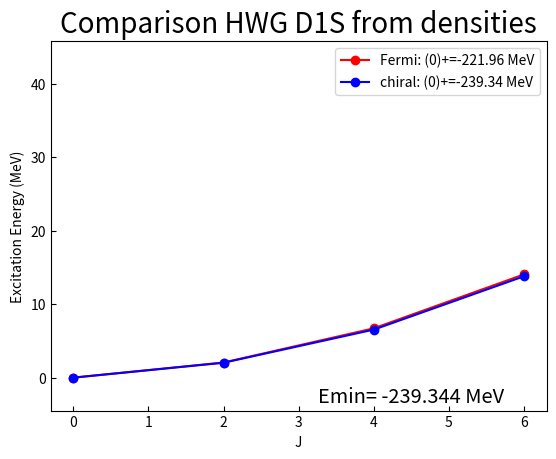
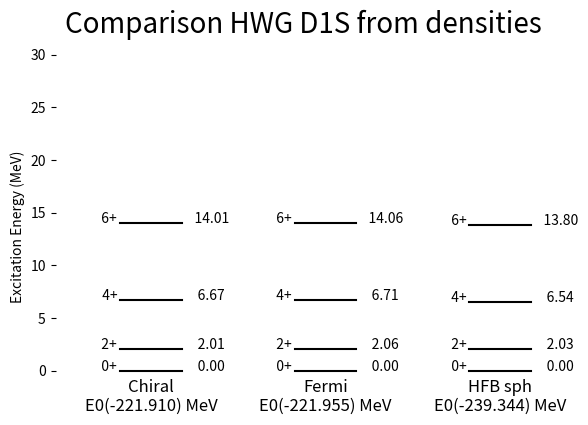

Source code (Python) for these figures, in order:
'''
Created on 13 sept 2023

@author: delafuente
'''

try:
    import matplotlib.pyplot as plt
    MATPLOTLIB_INSTALLED = True
except Exception:
    MATPLOTLIB_INSTALLED = False
    print("WARNING :: Matplotlib not installed. Do not evaluate plot modules.")

import os
from copy import copy, deepcopy
import collections

_BASE_CLS_ATTRS = {
    '_horizontal_margin' : -0.07,
    '_vertical_margin'   : -0.07,
    'title_size'    : 0.1,
    'subtitle_size' : 0.05,
    'LINE_SIZE'     : 10,
    'DECIMALS_ENER' : 3,
    'FONTSIZE_SUBTITLES' : 'x-large',
    'line_box_size'         : 0.6,
    'energy_value_size'     : 0.35,
    'j_pi_label_size'       : 0.15,
    'neck_horizontal_size'  : 0.2, ## of the level_line box
    }

class _BaseLevelGraph(object):
    
    """
    Abstract class for the development of a single level scheme, de
    """
    
    _horizontal_margin = -0.07
    _vertical_margin   = -0.07
    
    title_size = 0.1
    subtitle_size = 0.05
    
    LINE_SIZE     = 10
    DECIMALS_ENER = 3
    FONTSIZE_SUBTITLES = 'x-large'
    
    line_box_size     = 0.6
    energy_value_size = 0.35
    j_pi_label_size   = 0.15
    
    neck_horizontal_size = 0.2 ## of the level_line box
    
    @classmethod
    def resetClassAttributes(cls):
        for attr_, default_ in _BASE_CLS_ATTRS.items():
            setattr(cls, attr_, default_)
        
    
    def __init__(self, title='', *args, **kwargs):
        
        self._data_energy = []     # Fundamental (absolute) energies
        self._data_exc_energy = [] # Save the relative energies
        self._data_angMom = []
        self._data_parity = []
        self._graph_x = []       # coordinate x for the level segment for each E
        self._graph_y = []       # coordinate y for the level segment for each E
        
        self._scopeJbypar = {'+': [], '-': []}
        self.Emin = None
        self.Emax = None
        
        self._coords_subtitle = []
        self.title = 'BTitle'
        
        if title:
            self.title = str(title)
    
    @property 
    def n_levels(self):
        return len(self._data_energy)
    
    def setData(self):
        """ 
        Process to filter or get the data for the levels (Parity, J, excit, ...)
        """
        raise BaseException("Abstract Method, implement me!")
    
    def render_box(self, pyplot_obj, print_excit_energies=False):
        """ Define what to plot and matplotlib orders (legends, grids ...)"""
        raise BaseException("Abstract Method, implement me!")
    
    def _update_Jpar_scope(self):
        """  Update the range of states 
        example :: par = { +:[0, 2 ,4 ,6], -:[1, 3, 5]}"""
        
        for i, j in enumerate(self._data_angMom):
            par = self._data_parity[i]
            if not j in self._scopeJbypar[par]:
                self._scopeJbypar[par].append(j)
                self._scopeJbypar[par] = sorted(self._scopeJbypar[par])
            

class EnergyLevelGraph(_BaseLevelGraph):
    
    """
    Graphs for Energy vs J and parity.
    example:
       6+ ____ 5.16
       
       4+ ____ 3.66
       6+ ____ 2.36
       
       0+ ____ 0.00
    
    """
    
    def setData(self, levels_data, program=None):
        
        ## if program == 'taurus_hwg':      select methods of processing
        
        ## Reset data if called.
        self._data_angMom = []
        self._data_energy = []
        self._data_angMom = []
        self._graph_x = []
        self._graph_y = []
        self._coords_subtitle = ()
        
        for line in levels_data.split('\n'):
            if len(line) == 0: continue
            
            args = line.strip().split()
            
            self._data_angMom.append(int(args[0]))
            self._data_parity.append(args[1])
            self._data_energy.append(float(args[3]))
        
        self.Emin = min(self._data_energy)
        self.Emax = max(self._data_energy)
        
        for i, ener in enumerate(self._data_energy):
            self._data_exc_energy.append(ener - self.Emin)
        
        ## sort by energy (required for stacking the labels)
        for i in range(len(self._data_energy)-1):
            
            for j in range(len(self._data_energy) - i -1):
                
                e_j = copy(self._data_energy[j])
                j_j = copy(self._data_angMom[j])
                p_j = copy(self._data_parity[j])
                eej = copy(self._data_exc_energy[j])
                
                e_i = copy(self._data_energy[j+1])
                j_i = copy(self._data_angMom[j+1])
                p_i = copy(self._data_parity[j+1])
                eei = copy(self._data_exc_energy[j+1])
                
                if e_j > e_i:
                    self._data_energy[j+1] = e_j
                    self._data_angMom[j+1] = j_j
                    self._data_parity[j+1] = p_j
                    self._data_exc_energy[j+1] = eej
                    
                    self._data_energy[j] = e_i
                    self._data_angMom[j] = j_i
                    self._data_parity[j] = p_i
                    self._data_exc_energy[j] = eei
        
        self._update_Jpar_scope()
    
    def render_box(self, plt_ax, print_excit_energies=False):
        """
        Takes an pyplot_axes object and append the values for the data
        """
        if print_excit_energies:
            ener_list_selected = self._data_exc_energy
        else:
            ener_list_selected = self._data_energy
        
        format_e = " {:>+6.%df}" % self.DECIMALS_ENER
        if print_excit_energies:
            format_e = " {:>8.%df}" % self.DECIMALS_ENER
            
        for i, ener_i in enumerate(ener_list_selected):
            
            x1, x2, x3, x4 = self._graph_x[i]
            y1, y2, y3, y4 = self._graph_y[i]
            
            en_str = format_e.format(ener_i)
            jp_str = " {:2}{:1} ".format(self._data_angMom[i], 
                                       self._data_parity[i])
            
            plt_ax.annotate(jp_str, xy=(x1, y1),
                            horizontalalignment='right')
            plt_ax.plot(self._graph_x[i], self._graph_y[i], 'k')
            plt_ax.annotate(en_str, xy=(x4, y4))
        
        #print the title beneath
        title_str = self.title
        if print_excit_energies:
            title_str += "\nE0({:+5.3f}) MeV".format(self._data_energy[0])
        plt_ax.annotate(title_str, xy=self._coords_subtitle, 
                        fontsize=self.FONTSIZE_SUBTITLES,
                        horizontalalignment='center')
        
    
    def add_graph_x(self, x_tuple):
        assert len(x_tuple) == 4, "Invalid x tuple"
        self._graph_x.append([*x_tuple, ])
    
    def add_graph_y(self, y_tuple):
        assert len(y_tuple) == 4, "Invalid y tuple"
        self._graph_y.append([*y_tuple, ])



class EnergyByJGraph(EnergyLevelGraph):
    
    """ 
    Import and organize the results by energy, J and excitation collections
    """
    def __init__(self, title='', *args, **kwargs):
        super(EnergyByJGraph, self).__init__(title=title, *args, **kwargs)
        
        self._surface_bypar : dict = None
        
    def setData(self, levels_data, program=None):
        
        ## Import and sort the data
        EnergyLevelGraph.setData(self, levels_data, program=program)
        
        ## Organize by J and P
        surface_bypar= {'+': [], '-': [],}
        
        for i, e_i in enumerate(self._data_energy):
            j_i = self._data_angMom[i]
            p_i = self._data_parity[i]
            element_ = (j_i, e_i)
            
            if surface_bypar[p_i].__len__() == 0:
                surface_bypar[p_i].append( [element_, ] )
            else:
                ## Append to a previous excitation collection, or create one.
                found_, skip_ = False, False
                for jj in range(len(surface_bypar[p_i])):
                    if skip_: continue
                    
                    if j_i in list(zip(*surface_bypar[p_i][jj]))[0]:
                        found_ = True
                    else:
                        surface_bypar[p_i][jj].append( element_ )
                        skip_ = True      ## jj might not be the last collection 
                
                if found_ and (not skip_):
                    surface_bypar[p_i].append( [element_ , ] )
        
        for p in '+-':
            if len(surface_bypar[p]) == 0:
                del surface_bypar[p]
        self._surface_bypar = surface_bypar
        self._update_Jpar_scope()
    

    def render_box(self, plt_ax, color=''):
        
        _LS_MK = 'o*vx+d^>s<hDPX'*2
        for par, values_ in self._surface_bypar.items():
            for i, exc_col in enumerate(values_):
                # NOTE:: This is to align the branch from left to right
                exc_col = dict(exc_col)
                exc_col = collections.OrderedDict(sorted(exc_col.items()))
                exc_col = [(x,y) for x, y  in exc_col.items()]
                
                x, y = list(zip(*exc_col))
                
                if i == 0:
                    label_ = '{}: ({}){}={:4.2f} MeV'.format(self.title, i, par,
                                                            self.Emin)
                else:
                    label_ = '{}: ({}){}'.format(self.title, i, par)
                    
                
                plt_ax.plot(x, y, '{}{}'.format(color, _LS_MK[i]),
                            linestyle='dashed' if i>0 else '-',
                            label = label_)
                # plt_ax.annotate(en_str, xy=(x4, y4))
        
        #print the title beneath
        title_str = self.title
        # plt_ax.annotate(title_str, xy=self._coords_subtitle, 
        #                 fontsize=self.FONTSIZE_SUBTITLES,
        #                 horizontalalignment='center')
        
    def add_graph_x(self, x_tuple):
        raise Exception("This method cannot be used for this class .")
    
    def add_graph_y(self, y_tuple):
        # self._graph_y.append(*y_tuple )
        raise Exception("This method cannot be used for this class .")
        
class TransitionalLevelGraph(_BaseLevelGraph):
    pass


#===============================================================================
# IMAGE GENERATOR AND MANAGEING
#===============================================================================

class BaseLevelContainer(object):
    '''
    Combine one or more Level Objects, to be defined after the construction
    '''
    RELATIVE_PLOT  = False  ## Plots the difference, with respect to the min.
    VERT_TEXT_CONV = None   ## Parameter to define the proper stack E value boxes
    E_BOX_UNIT_HEIGHT = None
    
    ONLY_PAIRED_STATES = False  ## Only show groups of states linked for the sigma
    MAX_NUM_OF_SIGMAS  = 99     ## Limit the number of sigma-excitations to show. 

    def __init__(self):
        '''
        Constructor
        '''
        self.number_of_levels = 0
        self._levelGraphs = []
        self._levelData   = []
        self._levelTitles = []
        self._fundamental_energies = [] # to set the 0 for the relative plotting
        
        self._maxEner = -999999.9
        self._minEner =  999999.9
        
        self._maxHeight = self._maxEner
        self._minHeight = self._minEner
        
        self._LX_box  = 10.0 # (arbitrary)
        self._LXmax   = self._LX_box 
        
        self.global_title = ''
        self._fig  = None
        
    def add_LevelGraph(self, level_object: _BaseLevelGraph, title = ''):
        """
        Introduce a _BaseLevelGraph derived object, already with its data.
        The method implements rules to check, gather information and store.
        
        :level_object is a data-level element to be render
        :title will set a Title label bellow or above the level column
        """
        
        self._levelGraphs.append(level_object)
        self._levelTitles.append(title)
        
        self._minEner = min(self._minEner, level_object.Emin)
        self._maxEner = max(self._maxEner, level_object.Emax)
        
        ## TODO: register the maximum / minimum energies
        fund_ener = level_object.Emin
        self._fundamental_energies.append(fund_ener)
        
        if len(self._levelGraphs) > 1:
            self._LXmax += self._LX_box
        

    def plot(self,export_filename=False, figaspect=None):
        
        ## TODO: set the top and lower bounds of X and Y, 
        ## (in case of overlaping levels)
        if len(self._levelGraphs) > 2:
            Nlev = len(self._levelGraphs)
            _BaseLevelGraph._horizontal_margin *= 0.7 * Nlev
            # _BaseLevelGraph.neck_horizontal_size /= 0.5 * Nlev
            _BaseLevelGraph.DECIMALS_ENER = 2 if Nlev < 4 else 1
            _BaseLevelGraph.FONTSIZE_SUBTITLES = 'large'
            
        self._setLevelBoundsAndCoordinates()
        
        self._renderLevelGraphs(figaspect=figaspect)
        
        if export_filename:
            export_filename.replace(".pdf", "")
            self._fig.savefig(export_filename + '.pdf')
    
    def _filterStatesForThisLevelObject(self, lev_obj : _BaseLevelGraph):
        """
        Conditions to count and append states in the plot
        """
        indx_groups = {'+': [], '-': []}
        indx_j_stored = []
        
        for par1 in ('+', '-'):
            for jj in lev_obj._scopeJbypar[par1]:
                k = 0
                for i, j in enumerate(lev_obj._data_angMom):
                    par = lev_obj._data_parity[i]
                    if (j!=jj) or (i in indx_j_stored) or (par!=par1): continue
                    
                    indx_j_stored.append(i)
                    if ((j == lev_obj._scopeJbypar[par1][0]) 
                        or (k >= len(indx_groups[par]))):
                        indx_groups[par].append([])
                    indx_groups[par][k].append(i)
                    k += 1
        ## FILTERS for the number and set of E(J) curves
        count_sigmas_par = {'+': 0, '-': 0}
        sigmas_to_rm = []
        for par, sigma_indx in indx_groups.items():
            
            for i in range(len(sigma_indx)):
                if self.ONLY_PAIRED_STATES:
                    if len(sigma_indx[i]) != len(lev_obj._scopeJbypar[par]):
                        sigmas_to_rm += sigma_indx[i]
                        continue
                
                count_sigmas_par[par] += 1  
                if count_sigmas_par[par] > self.MAX_NUM_OF_SIGMAS:
                    sigmas_to_rm += sigma_indx[i]
            
        for i in sorted(sigmas_to_rm, reverse=True):
            _ = lev_obj._data_angMom.pop(i)
            _ = lev_obj._data_energy.pop(i)
            _ = lev_obj._data_parity.pop(i)
            _ = lev_obj._data_exc_energy.pop(i)
        
    
    def _setLevelBoundsAndCoordinates(self):
        """
        From the levels in the data, calculate the box size to put the energy
        and J-p value considering the stacking.
        Also the global tops for the margins
        """
        y_max = self._maxHeight
        y_min = self._minHeight
        
        ## conversion fontsize = 10 / MeV range
        if not self.VERT_TEXT_CONV:
            if not self.E_BOX_UNIT_HEIGHT:
                n = min([lev_obj.n_levels for lev_obj in self._levelGraphs])
                self.E_BOX_UNIT_HEIGHT = min(0.03, 
                                             (self._maxEner - self._minEner)/n)
            
            self.VERT_TEXT_CONV = (self._maxEner - self._minEner)\
                                         * self.E_BOX_UNIT_HEIGHT    #0.05
        
        lev_obj : _BaseLevelGraph = None
        
        for i, lev_obj in enumerate(self._levelGraphs):
            self._filterStatesForThisLevelObject(lev_obj)
            
            lev_box_x = self._LX_box * (1 + 2*lev_obj._horizontal_margin)
            # NOTE: (horizontal margin is negative)
            lev_e_x = lev_box_x * (1 - lev_obj.j_pi_label_size
                                     - lev_obj.energy_value_size)
            # Reference for the box
            x_b = (i + lev_obj._horizontal_margin) * self._LX_box
            
            if self.RELATIVE_PLOT:
                y_max = max(y_max, lev_obj.Emax - lev_obj.Emin)
                y_min = min(y_min, 0.0)
                
                y_stack = lev_obj._data_exc_energy[0]
                list_lev_select = lev_obj._data_exc_energy
                
            else:
                y_max = max(y_max, lev_obj.Emax)
                y_min = min(y_min, lev_obj.Emin)
                
                y_stack = lev_obj.Emin
                list_lev_select = lev_obj._data_energy
                
            for indx, ener_i in enumerate(list_lev_select):
                
                # Segment points: x1-x2 (left neck) x2-x3 (h line) x3-x5 (r.neck)
                x1 = x_b + lev_obj.j_pi_label_size * lev_box_x
                x4 = x1  + lev_e_x
                x2 = x1  + lev_obj.neck_horizontal_size * lev_e_x
                x3 = x4  - lev_obj.neck_horizontal_size * lev_e_x
                
                lev_obj.add_graph_x([x1, x2, x3, x4])
                # TODO: do the stack for the y values 
                
                if indx > 0:
                    y_stack += self.VERT_TEXT_CONV
                    if ener_i > y_stack:
                        y_stack = ener_i
                
                lev_obj.add_graph_y([y_stack, ener_i, ener_i, y_stack] )
                # Update the y max for the stack
                y_max   = max(y_max, y_stack)
            
            #self._levelGraphs[i] = lev_obj
            
        # Final global range of the y AXES
        self._maxHeight = y_max
        self._minHeight = y_min
        
        y_range = abs(y_max - y_min)
        
        for i, lev_obj in enumerate(self._levelGraphs):
            x_sub = (lev_obj._graph_x[0][3] + lev_obj._graph_x[0][0]) / 2
            y_sub = self._minHeight + 2 * y_range * lev_obj._vertical_margin
            lev_obj._coords_subtitle = (x_sub, y_sub) # x1, loower y
            
            #self._levelGraphs[i] = lev_obj
        
    
    def _renderLevelGraphs(self, figaspect=(6.4, 4.8)):
        ax_ : plt.Axes = None
        _fig, ax_ = plt.subplots(figsize=figaspect)
        
        ## TODO: Iterate for render all the level positions
        level_obj : _BaseLevelGraph = None
        for indx_, level_obj in enumerate(self._levelGraphs):
            level_obj.render_box(ax_, print_excit_energies=self.RELATIVE_PLOT)
        
        # Remove axis bars and x labels
        ax_.spines['right'] .set_visible(False)
        ax_.spines['top']   .set_visible(False)
        ax_.spines['left']  .set_visible(False)
        ax_.spines['bottom'].set_visible(False)
        
        # plt.xticks(visible=False)
        ax_.set_xticklabels([])
        ax_.set_xticks([])
        
        # Set tops and units for the x axis
        y_range = 2 * abs(self._maxHeight - self._minHeight)
        ax_.set_ylim(self._minHeight + y_range * level_obj._vertical_margin, 
                     self._maxHeight - y_range * level_obj._vertical_margin)
        
        x_lims  = ax_.get_xlim()
        x_range = (x_lims[1] - x_lims[0]) / len(self._levelGraphs)
        x_range *= 2 * self._levelGraphs[0]._horizontal_margin
        ax_.set_xlim(x_lims[0] + x_range,  x_lims[1])
        
        ax_.set_title(self.global_title, fontdict={'fontfamily' : 'sans-serif',
                                                   'fontsize' : 20,})
        ax_.set_ylabel('Energy (MeV)')
        if self.RELATIVE_PLOT:
            plt.ylabel('Excitation Energy (MeV)')
        
        self._fig = _fig
        plt.show()
        
#===============================================================================
# MAIN (examples)
#===============================================================================



class JLevelContainer(BaseLevelContainer):
    
    """ 
    Plot to present the levels by the J in the x axis, (representing rotational 
    bands).
    """
    
    def _setLevelBoundsAndCoordinates(self):
        
        """
        From the levels in the data, calculate the box size to put the energy
        and J-p value considering the stacking.
        Also the global tops for the margins
        """
        y_max = self._maxHeight
        y_min = self._minHeight
        
        ## conversion fontsize = 10 / MeV range
        if not self.VERT_TEXT_CONV:
            self.VERT_TEXT_CONV = (self._maxEner - self._minEner) * 0.05
        
        lev_obj : EnergyByJGraph = None
        
        if self.RELATIVE_PLOT:
            y_max = self._maxEner - self._minEner
            y_min = 0.0
        else:
            for i, lev_obj in enumerate(self._levelGraphs):
                y_max = max(y_max, lev_obj.Emax)
                y_min = min(y_min, lev_obj.Emin)
        
        self._maxHeight = y_max
        self._minHeight = y_min
        
        ## Arange
        if not self.RELATIVE_PLOT: 
            return 
        
        for i, lev_obj in enumerate(self._levelGraphs):
            
            count_sigmas_par = {'+': 0, '-': 0}
            for par, jener in lev_obj._surface_bypar.items():
                
                sigmas_to_rm = []
                for i in range(len(jener)):
                    
                    if not self.RELATIVE_PLOT:
                        new_ = [(vls[0], vls[1] - self._minEner) for vls in jener[i]]
                    else:
                        new_ = [(vls[0], vls[1] - lev_obj.Emin) for vls in jener[i]]
                    
                    ## FILTERS for the number and set of E(J) curves
                    if self.ONLY_PAIRED_STATES:
                        if len(jener[i]) != len(lev_obj._scopeJbypar[par]):
                            sigmas_to_rm.append(i)
                            continue
                    count_sigmas_par[par] += 1  
                    if count_sigmas_par[par] > self.MAX_NUM_OF_SIGMAS:
                        sigmas_to_rm.append(i)
                        continue
                    
                    lev_obj._surface_bypar[par][i] = deepcopy(new_)
                
                for i in sorted(sigmas_to_rm, reverse=True):
                    _ = lev_obj._surface_bypar[par].pop(i)
                
    
    def _renderLevelGraphs(self, figaspect= plt.rcParams["figure.figsize"]):
        
        ax_ : plt.Axes = plt.subplot()
        
        ## TODO: Iterate for render all the level positions
        level_obj : _BaseLevelGraph = None
        COLORS_ = 'rbgkcmpy'
        x_range = 0
        for indx_, level_obj in enumerate(self._levelGraphs):
            level_obj.render_box(ax_, color=COLORS_[indx_])
            
            x_r = max(level_obj._data_angMom) - min(level_obj._data_angMom)
            x_range = max(x_r, x_range) if indx_>0 else x_r
        
        ax_.tick_params(axis="y",direction="in")
        ax_.tick_params(axis="x",direction="in")
        
        
        # Set tops and units for the x axis
        
        
        plt.title(self.global_title, fontdict={'fontfamily' : 'sans-serif',
                                               'fontsize' : 20,})
        plt.ylabel('Energy (MeV)')
        plt.xlabel('J')
        plt.legend()
        if self.RELATIVE_PLOT:
            plt.ylabel('Excitation Energy (MeV)')
            ax_.annotate(r"Emin={:9.3f} MeV".format(self._minEner), 
                         xy=(0.75 * x_range, - 0.075 * self._maxHeight), 
                         fontsize=level_obj.FONTSIZE_SUBTITLES,
                         horizontalalignment='center')
            ax_.set_ylim([self._minHeight - 0.1 * self._maxHeight, 
                          self._maxHeight + 1])
        
        #plt.show()
    
if __name__ == '__main__':
    
    example_levels = """
    0  +   1   -221.910    0.000    0.000    0.000   2.8069   2.7941   2.8005   2.9161    1.000000   12.000001   11.999951   23.999952   0.00017   0.00876
    0  +   2   -209.044   12.866    0.000    0.000   2.8455   2.8343   2.8399   2.9532    1.000000   11.999999   12.000015   24.000015   0.00008   0.02530
    2  +   1   -219.895    0.000    0.000    0.000   2.8141   2.8013   2.8077   2.9230    1.000000   12.000004   12.000013   24.000017   2.00000   0.00358
    2  +   2   -208.327   11.568    0.000    0.000   2.8528   2.8417   2.8473   2.9603    1.000000   11.999995   12.000120   24.000115   2.00002   0.00905
    4  +   1   -215.242    0.000    0.000    0.000   2.8196   2.8068   2.8132   2.9283    1.000000   12.000002   12.000005   24.000007   4.00001   0.00308
    4  +   2   -204.904   10.338    0.000    0.000   2.8438   2.8327   2.8383   2.9516    1.000000   11.999998   11.999959   23.999957   3.99997   0.00687
    6  +   1   -207.897    0.000    0.000    0.000   2.8382   2.8254   2.8318   2.9462    1.000000   12.000001   12.000003   24.000004   6.00001   0.00320
    6  +   2   -199.266    8.631    0.000    0.000   2.8223   2.8108   2.8166   2.9309    1.000000   11.999997   11.999973   23.999970   5.99996   0.00962
    6  +   3   -194.535   13.362    0.000    0.000   2.6694   2.6603   2.6649   2.7840    1.000000   11.999996   11.999989   23.999985   6.00000   0.09763
"""
    
    example_levels_2 = """
    0  +   1   -221.955    0.000    0.000    0.000   2.8109   2.7981   2.8045   2.9199    1.000000   12.000000   12.000024   24.000024   0.00001   0.00813
    0  +   2   -209.954   12.001    0.000    0.000   2.8571   2.8459   2.8515   2.9644    1.000000   12.000000   11.999548   23.999548   0.00035   0.02733
    2  +   1   -219.897    0.000    0.000    0.000   2.8140   2.8012   2.8076   2.9229    1.000000   12.000001   12.000014   24.000016   2.00000   0.00357
    2  +   2   -208.304   11.593    0.000    0.000   2.8526   2.8416   2.8471   2.9601    1.000000   12.000005   12.000115   24.000120   2.00000   0.00920
    4  +   1   -215.243    0.000    0.000    0.000   2.8194   2.8067   2.8131   2.9282    1.000000   12.000001   12.000004   24.000005   4.00000   0.00307
    4  +   2   -204.876   10.366    0.000    0.000   2.8436   2.8326   2.8381   2.9515    1.000000   12.000000   11.999958   23.999958   3.99999   0.00695
    6  +   1   -207.898    0.000    0.000    0.000   2.8380   2.8252   2.8316   2.9460    1.000000   12.000001   12.000002   24.000003   6.00000   0.00319
    6  +   2   -199.232    8.666    0.000    0.000   2.8222   2.8106   2.8164   2.9308    1.000000   12.000000   11.999973   23.999973   5.99998   0.00968
    6  +   3   -194.535   13.363    0.000    0.000   2.6694   2.6603   2.6649   2.7841    1.000000   11.999996   11.999989   23.999986   6.00000   0.09765
""" 
    
    example_levels_3 = """
    0  +   1   -239.344    0.000    0.000    0.000   2.6932   2.6824   2.6878   2.8069    1.000000   12.000001   12.000013   24.000014   0.00005   0.01208
    0  +   2   -224.656   14.688    0.000    0.000   2.7845   2.7735   2.7790   2.8945    1.000000   12.000035   12.000425   24.000460   0.00220   0.06782
    2  +   1   -237.315    0.000    0.000    0.000   2.6909   2.6800   2.6854   2.8046    1.000000   12.000008   11.999980   23.999988   2.00001   0.00485
    2  +   2   -223.694   13.621    0.000    0.000   2.7498   2.7389   2.7444   2.8612    1.000000   12.000046   11.999646   23.999692   1.99998   0.07755
    2  +   3   -223.049   14.266    0.000    0.000   2.7420   2.7316   2.7368   2.8537    1.000000   12.000040   12.000100   24.000139   2.00003   0.04992
    4  +   1   -232.808    0.000    0.000    0.000   2.6865   2.6757   2.6811   2.8004    1.000000   12.000000   11.999995   23.999996   3.99999   0.00453
    4  +   2   -220.892   11.916    0.000    0.000   2.6506   2.6410   2.6458   2.7659    1.000000   12.000009   11.999937   23.999945   3.99997   0.05801
    4  +   3   -220.082   12.727    0.000    0.000   2.8233   2.8122   2.8178   2.9319    1.000000   12.000028   11.999996   24.000023   3.99999   0.00578
    6  +   1   -225.545    0.000    0.000    0.000   2.6810   2.6699   2.6755   2.7952    1.000000   11.999993   12.000002   23.999995   6.00001   0.00732
    6  +   2   -217.010    8.535    0.000    0.000   2.6283   2.6200   2.6241   2.7446    1.000000   11.999972   11.999971   23.999943   5.99998   0.02423
    6  +   3   -214.944   10.601    0.000    0.000   2.8156   2.8042   2.8099   2.9245    1.000000   12.000013   11.999987   24.000000   5.99993   0.01089
    6  +   4   -212.160   13.385    0.000    0.000   2.6337   2.6249   2.6293   2.7498    1.000000   11.999985   11.999894   23.999879   5.99995   0.14448
"""
    
    # with open("all_spectra_A30_Fermi.txt", 'r') as f:
    #     example_levels_2 = f.read()
    levels_1 = EnergyByJGraph(title='Fermi')
    levels_1.setData(example_levels_2, program='taurus_hwg')   
    # #
    # levels_2 = EnergyLevelGraph(title='HFB sph')
    # levels_2.setData(example_levels_2, program='taurus_hwg')  
    
    levels_3 = EnergyByJGraph(title='chiral')
    levels_3.setData(example_levels_3, program='taurus_hwg')  
    
    BaseLevelContainer.RELATIVE_PLOT = True
    BaseLevelContainer.ONLY_PAIRED_STATES = True
    BaseLevelContainer.MAX_NUM_OF_SIGMAS  = 1
    
    _graph = JLevelContainer()
    _graph.global_title = "Comparison HWG D1S from densities"
    _graph.add_LevelGraph(levels_1)
    # _graph.add_LevelGraph(levels_2)
    _graph.add_LevelGraph(levels_3)
    _graph.plot()
    
    ## ##  EXAMPLE FOR LEVEL GRAPHS ## ##
    levels_1 = EnergyLevelGraph(title='Chiral')
    levels_1.setData(example_levels, program='taurus_hwg') 
    
    levels_2 = EnergyLevelGraph(title='Fermi')
    levels_2.setData(example_levels_2, program='taurus_hwg') 
    #
    levels_3 = EnergyLevelGraph(title='HFB sph')
    levels_3.setData(example_levels_3, program='taurus_hwg')  
    
    BaseLevelContainer.RELATIVE_PLOT = True
    BaseLevelContainer.ONLY_PAIRED_STATES = True
    BaseLevelContainer.MAX_NUM_OF_SIGMAS  = 1
    
    _graph = BaseLevelContainer()
    _graph.global_title = "Comparison HWG D1S from densities"
    _graph.add_LevelGraph(levels_1)
    _graph.add_LevelGraph(levels_2)
    _graph.add_LevelGraph(levels_3)
    _graph.plot()
    
    
    
